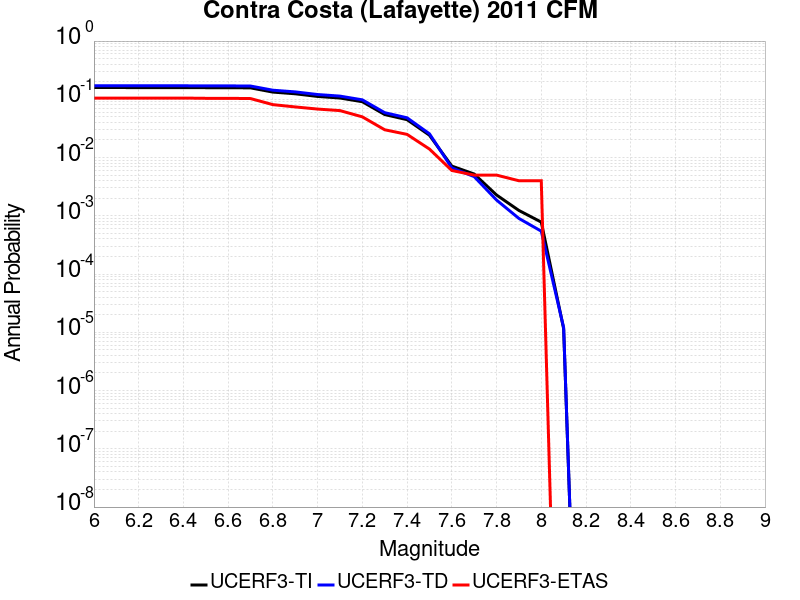

The table this chart was drawn from, first rows:
Magnitude, UCERF3-TI Prob, UCERF3-TD Prob, UCERF3-ETAS Prob
6.0, 0.1594, 0.1713, 0.105
6.1, 0.1594, 0.1713, 0.105
6.2, 0.1587, 0.1706, 0.105
6.3, 0.1587, 0.1706, 0.105
6.4, 0.1587, 0.1706, 0.105
6.5, 0.1583, 0.1702, 0.104
6.6, 0.1582, 0.17, 0.104
6.7, 0.1572, 0.169, 0.103
6.8, 0.133, 0.1433, 0.081
6.9, 0.1244, 0.1341, 0.074
7.0, 0.112, 0.1208, 0.068
7.1, 0.1052, 0.1135, 0.064
7.2, 0.09093, 0.09789, 0.05
7.3, 0.05478, 0.05898, 0.03
7.4, 0.04471, 0.04814, 0.025
7.5, 0.02419, 0.0256, 0.014
7.6, 0.007142, 0.006654, 0.006
7.7, 0.005219, 0.004711, 0.005
7.8, 0.002278, 0.001865, 0.005
7.9, 0.001236, 9.0187765E-4, 0.004
8.0, 7.80193E-4, 5.448296E-4, 0.004
8.1, 1.156065E-5, 1.2030937E-5, 0.0
